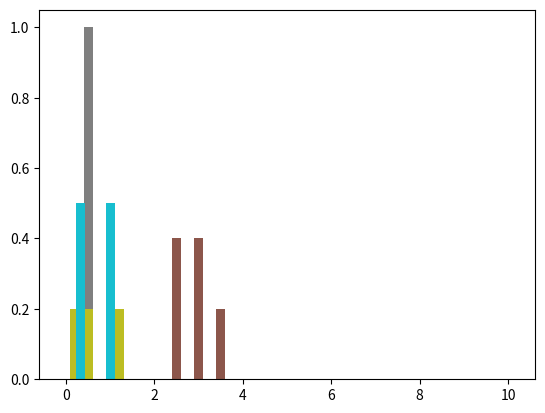

Recreate this plot in Python.
# ---
# jupyter:
#   jupytext:
#     formats: ipynb,py:light
#     text_representation:
#       extension: .py
#       format_name: light
#       format_version: '1.5'
#       jupytext_version: 1.11.2
#   kernelspec:
#     display_name: Python 3 (ipykernel)
#     language: python
#     name: python3
# ---

# ### Parametric Estimation of Bin-based Density Forecast in Surveys 
#
# - Following [Manski et al.(2009)](https://www.tandfonline.com/doi/abs/10.1198/jbes.2009.0003)
# - Three cases 
#    
#    - case 1. 3+ intervals with positive probabilities, or 2 intervals with positive probabilities but open-ended from either end, to be fitted with a generalized beta distribution
#    - case 2. exactly 2 adjacent and close-ended bins positive probabilities, to be fitted with a triangle distribution 
#    - case 3. __one or multiple__ adjacent intervals with equal probabilities, to be fitted with a uniform distribution
#    - cases excluded for now:
#      - nonadjacent bins with positive probabilities with bins with zero probs in between 
#      -  only one bin with positive probabilities at either end 
#    

from scipy.stats import beta
from scipy.stats import triang # new
from scipy.stats import uniform # new
from scipy.optimize import minimize
import numpy as np
import matplotlib.pyplot as plt


# + code_folding=[1]
# We need that for the 90-10 ratio:
def quantile(x,quantiles):
    xsorted = sorted(x)
    qvalues = [xsorted[int(q * len(xsorted))] for q in quantiles]
    return qvalues


# -

# ### Case 1. Generalized Beta Distribution

# + code_folding=[0]
def GeneralizedBetaEst(bin,probs):
    """
    This fits a histogram with positive probabilities in at least 3 bins to a generalized beta distribution.
    Depending on if there is open-ended bin on either side with positive probability, 
       the estimator decides to estimate 2 or 4 parameters, respectively. 
       
    parameters
    ---------
    bin:  ndarray, (n+1) x 1 
          positions for n bins in the histograms 
          
    probs:  ndarrray n x 1
          each entry is a probability for each of the n bins given by the surveyee, between 0 and 1
                 
    returns
    -------
    moments:  ndarray of 2 or 4  
              2:  alpha and beta 
              4:  alpha, beta, lb, ub, e.g. lb=0 and ub=1 for a standard beta distribution
    """
    # n+1 bins and n probs, both are arrays
    if sum([probs[i]>0 for i in range(len(bin)-1)])<2:
        print("Warning: at least two bins with positive probs are needed")
        para_est=[]

    else:
        ## cdf used for estimation later 
        cdf = np.cumsum(probs)
        
        ## location and number of positive prob bins for checking patterns 
        pprob=[i for i in range(len(bin)-1) if probs[i]>0]
        lb=bin[min(pprob)]
        print("lower bound is "+str(lb))
        ub=bin[max(pprob)+1]
        print("upper bound is "+str(ub))
        
        ## initial guess and objective function 
        x0_2para = (2,1)
        x0_4para = (2,1,0,1) 
        def distance2para(paras2): # if there is no open-ended bin with positive probs 
            a,b=paras2
            distance= sum((beta.cdf(bin[1:],a,b,loc=lb,scale=ub-lb)-cdf)**2)
            return distance
        def distance4para(paras4): # if either on the left or right side one open-ended bin is with positive probs
            a,b,lb,ub=paras4
            distance= sum((beta.cdf(bin[1:],a,b,loc=lb,scale=ub-lb)-cdf)**2)
            return distance
        
        ## decide how many parameters
        if lb==bin[0] or ub==bin[-1]:
            print('4-parameter beta')
            result = minimize(distance4para,
                              x0_4para,
                              method='CG')
            if result['success']:
                para_est = result['x']
            else:
                ## try one more time with alternative algorithms 
                result = minimize(distance4para,
                              x0_4para,
                              method='BFGS')
                if result['success']:
                    para_est = result['x']
                else:
                    para_est = []

        else:
            print('2-parameter beta')
            result = minimize(distance2para,
                              x0_2para,
                                method='CG')
            if result['success']:
                para_est = result['x']
                para_est = np.concatenate([para_est,
                                          np.array([lb,ub])])
            else:
                ## try one more time with alternative algorithms 
                result = minimize(distance2para,
                              x0_2para,
                                method='BFGS')
                if result['success']:
                    para_est = result['x']
                    para_est = np.concatenate([para_est,
                                          np.array([lb,ub])])
                else:
                    para_est = []
        return para_est   # could be 2 or 4 parameters 


# + code_folding=[0]
def GeneralizedBetaStats(a,b,lb,ub):
    """
    This function computes the moments of a generalized beta distribution, mean and variance for now. 
    
    parameters
    ----------
    a, b, lb, ub: floats #changed to a,b instead of alpha and beta
    
    returns
    -------
    dict:  2 keys
           mean, float 
           variance, float
           standard deviation, float
           ratio 90 10, float
    """
    # lb=0 and ub=1 for a standard beta distribution
    #mean = lb + (ub-lb)*a/(a+b)
    #var = (ub-lb)**2*a*b/((a+b)**2*(a+b+1))
    mean, var, skew, kurt = beta.stats(a, 
                                       b, 
                                       loc=lb, 
                                       scale=ub-lb, 
                                       moments='mvsk')
    std = np.sqrt(var)
    # ratio
    x = np.linspace(beta.ppf(0.01, a, b), beta.ppf(0.99, a, b), 100)
    quantiles = quantile(x,[0.1, 0.9])
    iqr1090 = quantiles[1]-quantiles[0]
    return {"mean": mean,
            "variance":var, 
            "std": std, 
            "iqr1090": iqr1090,
            "skewness":skew,
            "kurtosis":kurt}


# + code_folding=[]
if __name__ == "__main__":
    
    ## test 1: GenBeta Dist
    sim_bins = np.array([-10,0,0.5,1,1.5,2,2.5,3,3.5,4,10])
    sim_probs = np.array([0, 0, 0,  0,  0,  0.4, 0.4, 0.2, 0,  0, ])
    #sim_bins= np.array([-2,0.3,0.6,0.9,1.2,2])
    #sim_probs= np.array([0.0,0.1,0.5,0.4,0.0])
    ## plot
    plt.bar(sim_bins[1:],sim_probs,width=0.2)
    ## estimate
    para_est = GeneralizedBetaEst(sim_bins,sim_probs)
    print(para_est)
    if len(para_est) != 0:
        print(GeneralizedBetaStats(para_est[0],
                            para_est[1],
                            para_est[2],
                             para_est[3]))
    else:
        print('no estimation')


# -

# ### Case 2. Isosceles Triangle distribution
#
# Two adjacent intervals $[a,b]$,$[b,c]$ are assigned probs $\alpha$ and $1-\alpha$, respectively. In the case of $\alpha<1/2$, we need to solve parameter $t$ such that $[b-t,c]$ is the interval of the distribution. Denote the height of the triangle distribution $h$. Then following two restrictions need to satisfy
#
# \begin{eqnarray}
# \frac{t^2}{t+c-b} h = \alpha \\
# (t+(c-b))h = 2
# \end{eqnarray}
#
# The two equations can solve $t$ and $h$
#
# $$\frac{t^2}{(t+c-b)^2}=\alpha$$
#
# $$t^2 = \alpha t^2 + 2\alpha t(c-b) + \alpha(c-b)^2$$
#
# $$(1-\alpha) t^2 - 2\alpha(c-b) t - \alpha(c-b)^2=0$$
#
# $$\implies t =\frac{2\alpha(c-b)+\sqrt{4\alpha^2(c-b)^2+4(1-\alpha)\alpha(c-b)^2}}{2(1-\alpha)} = \frac{\alpha(c-b)+(c-b)\sqrt{\alpha}}{(1-\alpha)}$$
#
# $$\implies h = \frac{2}{t+c-b}$$
#
# Rearrange to solve for c:
# $$ \implies c = (t - b) - \frac{2}{h} $$
# $$ \implies c = ub - \frac{2}{h} $$

# + code_folding=[0]
def TriangleEst(bin,probs):
    """
    The function fits histograms with exactly two adjacent 
       bins with positive probability to a triangular distribution.
    It generates the bounds of the isosceles triangle distribution.
    
    parameters
    ---------
    bin:  ndarray, (n+1) x 1 
          positions for n bins in the histograms 
          
    probs:  ndarrray n x 1
          each entry is a probability for each of the n bins given by the surveyee, between 0 and 1
    
    returns
    --------
    dict: 3 keys
          lb: float, left bound 
          ub: float, right bound
          h:  float, height of the triangle
          c: float, mode
    
    """
    if sum([probs[i]>0 for i in range(len(bin)-1)])==2:
        print("There are two bins with positive probs")
        pprobadj = [i for i in range(1,len(bin)-3) if probs[i]>0 and probs[i+1]>0]   # from 1 to -3 bcz excluding the open-ended on the left/right
        if sum(pprobadj)>0:
            print('The two intervals are adjacent and not open-ended')
            min_i = min(pprobadj)
            #print(min_i)
            #print(probs[min_i])
            #print(probs[min_i+1])
            #print(pprobadj[0])
            #print(pprobadj[0]+2)
            #print(probs[min_i] > probs[min_i+1])
            #print(bin[pprobadj[0]])
            #print(bin[pprobadj[0]+2])
            if probs[min_i] > probs[min_i+1]:
                alf = probs[min_i+1]
                lb = bin[pprobadj[0]]
                scl = bin[pprobadj[0]+1]-bin[pprobadj[0]]
                t = scl*(alf/(1-alf) +np.sqrt(alf)/(1-alf))
                ub = bin[pprobadj[0]+1]+t 
                h = 2/(t+bin[pprobadj[0]+1]-bin[pprobadj[0]])
                c = ub - 2/h
            if probs[min_i] < probs[min_i+1]:
                alf = probs[min_i]
                ub = bin[pprobadj[0]+2]
                scl = bin[pprobadj[0]+2]-bin[pprobadj[0]+1]
                t = scl*(alf/(1-alf) + np.sqrt(alf)/(1-alf))
                lb = bin[pprobadj[0]+1]-t  
                h = 2/(t+bin[pprobadj[0]+2]-bin[pprobadj[0]+1])
                c = ub - 2/h
            if probs[min_i] == probs[min_i+1]:
                ub=bin[pprobadj[0]]
                lb=bin[pprobadj[0]+2]
                h = 2/(ub-lb)
                c = ub - 2/h
        else:
            lb = np.nan
            ub = np.nan
            h = np.nan
            c = np.nan
            print('Warning: the two intervals are not adjacent or are open-ended')
    return {'lb':lb,'ub':ub,"height":h,"mode":c}


# -

# #### pdf of a triangle distribution
#
# \begin{eqnarray}
# f(x)= & 1/2(x-lb) \frac{x-lb}{(ub+lb)/2}h \quad \text{if } x <(lb+ub)/2 \\
# & = 1/2(ub-x) \frac{ub-x}{(ub+lb)/2}h \quad \text{if } x \geq(lb+ub)/2
# \end{eqnarray}
#
# \begin{eqnarray}
# & Var(x) & = \int^{ub}_{lb} (x-(lb+ub)/2)^2 f(x) dx \\
# & & = 2 \int^{(ub+lb)/2}_{lb} (x-(lb+ub)/2)^2 (x-lb) \frac{x-lb}{(ub+lb)/2}h dx
# \end{eqnarray}
#
#

# + code_folding=[]
def TriangleStats(lb,ub,c):
    """
    parameters
    ----------
    lb and ub:  float, left and right bounds of the triangle distribution
    c : float, mode
    
    returns
    -------
    dict:  2 keys for now
           mean: estimated mean
           variance: estimated variance
           std, float 
           irq1090, float  
    """
    
    mean = (lb+ub)/2
    var = (lb**2+ub**2+(lb+ub)**2/4-lb*(lb+ub)/2-ub*(lb+ub)/2-lb*ub)/18
    std = np.sqrt(var)
    skew = 0
    kurt = -3/5
    x = np.linspace(triang.ppf(0.01, c, lb, ub), triang.ppf(0.99, c, lb, ub), 100)
    quantiles = quantile(x,[0.1, 0.9])
    iqr1090 = quantiles[1]-quantiles[0]
    return {"mean": mean,
            "variance":var, 
            "std": std, 
            "iqr1090": iqr1090,
           'skewness':skew,
            'kurtosis':kurt}


# + code_folding=[]
if __name__ == "__main__":
    ## test 2: Triangle Dist
    
    sim_bins2 = np.array([0,0.2,0.32,0.5,1,1.2])
    sim_probs2=np.array([0.0,0.4,0.6,0.0,0])
    ## plot
    plt.bar(sim_bins2[1:],sim_probs2,width=0.2)
    ## estimation 
    para_est = TriangleEst(sim_bins2,sim_probs2)
    print(para_est)
    TriangleStats(para_est['lb'],
                  para_est['ub'], 
                  para_est['mode'])


# -

# ### Case 3. Uniform Distribution

# + code_folding=[0]
def UniformEst(bins,probs):
    """
    This function fits a histogram with only one bin of positive probability to a uniform distribution.
    
    parameters
    ---------
    bins:  ndarray, (n+1) x 1 
          positions for n bins in the histograms 
          
    probs:  ndarrray n x 1
          each entry is a probability for each of the n bins given by the surveyee, between 0 and 1
    
    returns
    --------
    dict: 2 keys
          lb and ub, float. the left and right bounds of the uniform distribution
    """    
    # find non zero positions
    pos_entry = np.argwhere(probs!=0)
    pos_bins = [bins[i] for i in pos_entry]
    pos_bins = np.hstack(pos_bins)   # clean    

    ## no pos_bins if non-adjacent bins have empty ones in between
    if len(pos_entry)>1:
        for i in range(len(pos_entry)-1) :
            if pos_entry[i+1] - pos_entry[i] !=1:
                pos_bins = [] 
               
    if len(pos_bins)==1:
        print('length pos bins is 1')
        lb = bins[pos_entry[0]]
        lb = lb[0] # into float
        ub = bins[pos_entry[0] + 1]
        ub = ub[0] # into float
    elif len(pos_bins)>1:
        print('length of pos bins is > 1')
        lb = bins[pos_entry[0]]
        lb = lb[0] # into float
        ub = bins[pos_entry[0] + len(pos_bins)] 
        ub = ub[0] # into float
    elif len(pos_bins)==0:
        lb=np.nan
        ub=np.nan

    return {"lb":lb,"ub":ub}


# + code_folding=[0]
def UniformStats(lb,ub):
    """
    The function computes the moment of a uniform distribution.
    
    parameters
    ----------
    lb and ub, floats, left and right bounds of uniform distribution
    
    returns
    --------
    dict:  2 keys for now
           mean: estimated mean
           variance: estimated variance 
           std, float 
           irq1090, float  
    """
    
    if lb is not np.nan and ub is not np.nan: 
        mean = (lb+ub)/2
        var = (ub-lb)**2/12
        std = np.sqrt(var)
        x = np.linspace(uniform.ppf(lb),uniform.ppf(ub), 100)
        p10 = np.percentile(x, 10)
        p90 = np.percentile(x, 90)
        iqr1090 = p90-p10
        skew = 0
        kurt = -5/6
    else:
        mean=np.nan
        var=np.nan
        std = np.nan
        iqr1090 = np.nan
        skew = np.nan
        kurt = np.nan
    return {"mean": mean,
            "variance":var, 
            "std": std, 
            "iqr1090": iqr1090,
            "skewness":skew,
            "kurtosis":kurt}


# + code_folding=[0]
if __name__ == "__main__":
    ## test 3: Uniform Dist with one interval
    sim_bins3 = np.array([0,0.2,0.32,0.5,1,1.2])
    sim_probs3 = np.array([0,0,1,0,0])
    ## plot
    plt.bar(sim_bins3[1:],sim_probs3,width=0.2)
    # Estimation
    para_est= UniformEst(sim_bins3,sim_probs3)
    print(para_est)
    UniformStats(para_est['lb'],para_est['ub']) 
# -

if __name__ == "__main__":
    ## test 4: Uniform Dist with multiple adjacent bins with same probabilities 
    sim_bins4 = np.array([0,0.2,0.32,0.5,1,1.2])
    sim_probs4 = np.array([1/5,1/5,1/5,1/5,1/5])
    ## plot
    plt.bar(sim_bins4[1:],sim_probs4,width=0.1)
    # Estimation
    para_est= UniformEst(sim_bins4,
                         sim_probs4)
    print(para_est)
    UniformStats(para_est['lb'],
                 para_est['ub']) 

if __name__ == "__main__":
    ## test 5: Uniform Dist with multiple non-adjacent bins with equal probabilities
    sim_bins5 = np.array([0,0.2,0.32,0.5,1,1.2])
    sim_probs5= np.array([0,0.5,0,0.5,0])
    ## plot
    plt.bar(sim_bins5[1:],sim_probs5,width=0.1)
    # Estimation
    para_est = UniformEst(sim_bins5,
                         sim_probs5)
    print(para_est)
    UniformStats(para_est['lb'],
                 para_est['ub']) 


# + code_folding=[]
## This is the synthesized density estimation function
def SynDensityStat(bin,probs):
    """
    Synthesized density estimate module:
    It first detects the shape of histograms
    Then accordingly invoke the distribution-specific tool.
    
    parameters
    ---------
    bin:  ndarray, (n+1) x 1 
          positions for n bins in the histograms 
          
    probs:  ndarrray n x 1
          each entry is a probability for each of the n bins given by the surveyee, between 0 and 1
    
    returns
    -------
    moments: dict with 2 keys (more to be added in future)
            mean: empty or float, estimated mean 
            variance:  empty or float, estimated variance 
            std: empty or float, estimated standard deviation 
            irq1090: empty or float, estimated irq1090 
    
    """
    ## in case there are data entry problems where probs have nan values in certain entries 
    ## for those, replace nan with zero if at least there are positive probs somewhere else.
    if np.any(probs>0.0):
        ## replace it with zeros 
        probs[np.isnan(probs)] = 0.0  
    ## then check if all probs sum up to 1 
    if abs(sum(probs)-1)<1e-4:
        print("probs sum up to 1")
        ## Check if all bins have the same probability (special case for which we need Uniform and not Beta distributions)
        
        # find non zero positions
        pos_entry = np.argwhere(probs>0)
        pos_probs = probs[probs>0]
        pos_bin = [bin[i] for i in pos_entry]
        pos_bin = np.hstack(pos_bin)   # clean    
        
        # special case: if all bins are equally probable
        all_equal = np.all(pos_probs ==1/len(pos_probs))
        print('If all positive bins are equally probable? ',str(all_equal))
        
        # special case2: if all bins are equally probable
        open_end = np.min(pos_entry)==0 or np.max(pos_entry)==len(probs)-1
        print('Is there open-ended bins on either side? ', str(open_end))

        if len(pos_entry)>1:
            for i in range(len(pos_entry)-1) :
                if pos_entry[i+1] - pos_entry[i] !=1:
                    pos_bin = [] 
                
                
        ## Beta distributions 
        if sum([probs[i]>0 for i in range(len(bin)-1)])>=3 and all_equal == 0:
            print("at least three bins with positive probs")
            para_est=GeneralizedBetaEst(bin,probs)
            if len(para_est)==4:
                return GeneralizedBetaStats(para_est[0],para_est[1],para_est[2],para_est[3])
        elif sum([probs[i]>0 for i in range(len(bin)-1)])==2 and open_end:
            ## a special case using beta with only two bins but open-ended  
            para_est=GeneralizedBetaEst(bin,probs)
            if len(para_est)==4:
                return GeneralizedBetaStats(para_est[0],para_est[1],para_est[2],para_est[3])
        ## Triangle distributions
        elif sum([probs[i]>0 for i in range(len(bin)-1)])==2 and not all_equal and not open_end:
            #print("There are two bins with positive probs")
            pprobadj = [i for i in range(1,len(bin)-3) if probs[i]>0 and probs[i+1]>0]   # from 1 to -3 bcz excluding the open-ended on the left/right
            if sum(pprobadj)>0:
                #print('The two intervals are adjacent and not open-ended')
                para_est=TriangleEst(bin,probs)
                return TriangleStats(para_est['lb'],para_est['ub'], para_est['mode'])
        ## Uniform distributions
        elif sum([probs[i]>0 for i in range(len(bin)-1)])==1:
            print('Only one interval with positive probs')
            para_est= UniformEst(bin,probs)
            print(para_est)
            return UniformStats(para_est['lb'],para_est['ub'])
        elif all_equal == 1:
            print("all bins have the same prob")
            para_est= UniformEst(bin,probs)
            print(para_est)
            return UniformStats(para_est['lb'],para_est['ub'])            
        else:
            print('Does not fall into any given patterns')
            return {"mean":np.nan,
                    'std': np.nan,
                    'iqr1090':np.nan,
                     "variance":np.nan,
                    "skewness":np.nan,
                    "kurtosis":np.nan}
    else:
        print('probs do not sum to 1')
        return {"mean":np.nan,
                'std': np.nan,
                'iqr1090':np.nan,
                "variance":np.nan,
                "skewness":np.nan,
                "kurtosis":np.nan}
# -

if __name__ == "__main__":
    
    ## test 1 
    ## plot
    plt.bar(sim_bins[1:],sim_probs,width=0.2)
    ## estimate
    para_est = SynDensityStat(sim_bins,sim_probs)
    print(para_est)


if __name__ == "__main__":
    ## test 2
    ## plot
    plt.bar(sim_bins2[1:],sim_probs2,width=0.2)
    ## estimate
    para_est = SynDensityStat(sim_bins2,sim_probs2)
    print(para_est)

if __name__ == "__main__":
    ## test 3
    ## plot
    plt.bar(sim_bins3[1:],sim_probs3,width=0.2)
    ## estimate
    para_est = SynDensityStat(sim_bins3,sim_probs3)
    print(para_est)

if __name__ == "__main__":
    ## test 4
    ## plot
    plt.bar(sim_bins4[1:],sim_probs4,width=0.2)
    ## estimate
    para_est = SynDensityStat(sim_bins4,sim_probs4)
    print(para_est)

if __name__ == "__main__":
    ## test 5
    ## plot
    plt.bar(sim_bins5[1:],sim_probs5,width=0.2)
    ## estimate
    para_est = SynDensityStat(sim_bins5,sim_probs5)
    print(para_est)
